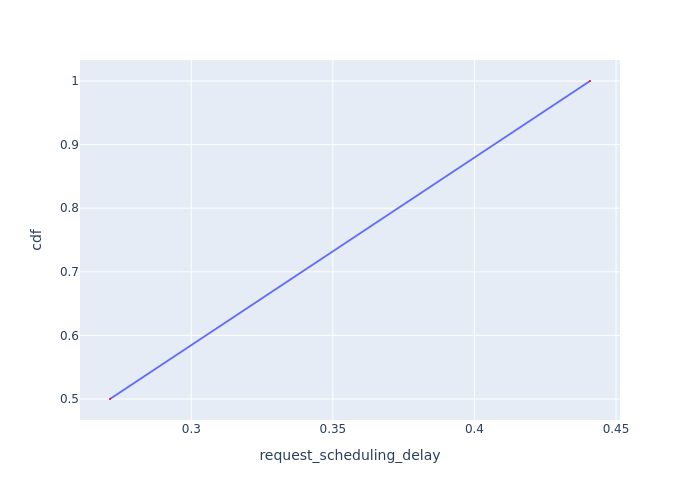

Source data for this figure (header and first rows):
Request Id, request_scheduling_delay, cdf
0_1, 0.2713, 0.5
0_2, 0.4408, 1.0
